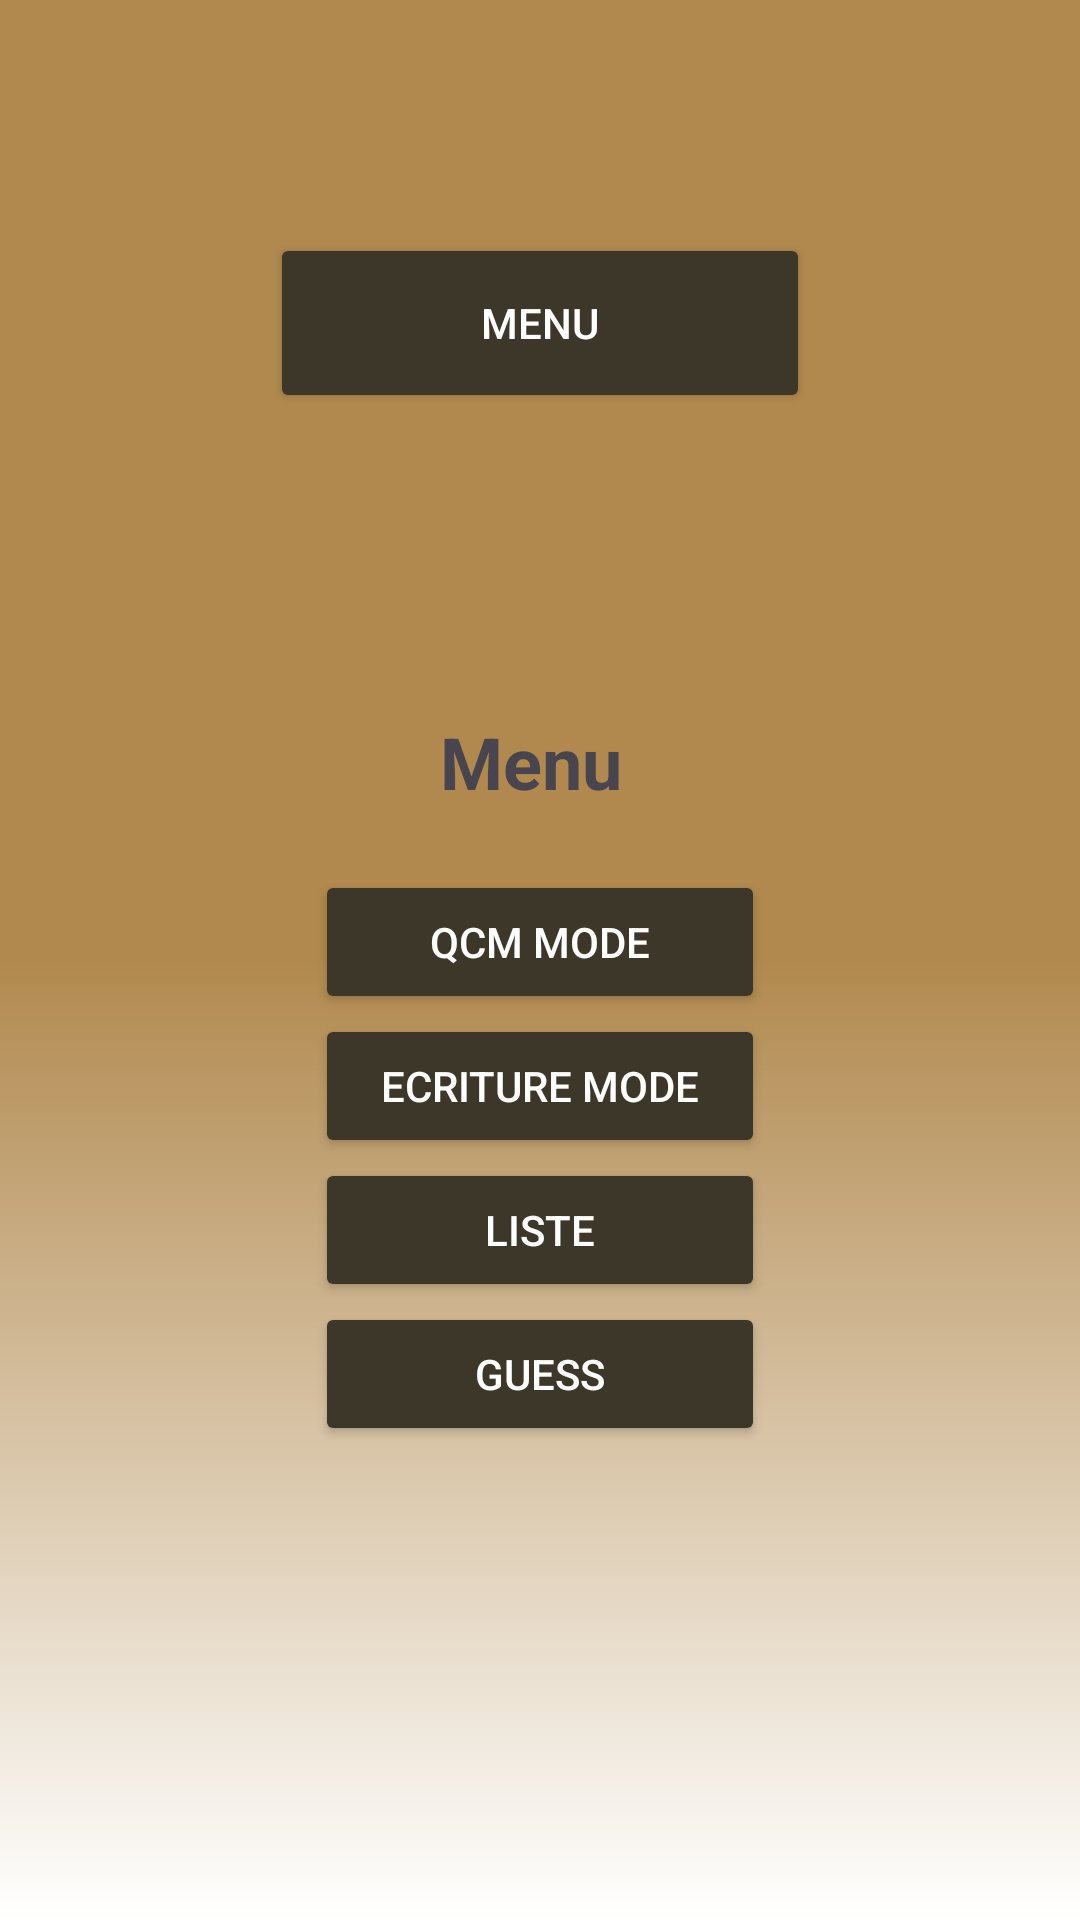

Reconstruct the res/layout file that produces this screen, plus the resources it refers to.
<!-- AndroidManifest.xml: application theme Theme.DeutschQuiz -->
<!-- res/layout/activity_menu.xml -->
<LinearLayout
    xmlns:android="http://schemas.android.com/apk/res/android"
    android:orientation="vertical"
    android:padding="16dp"
    android:layout_width="match_parent"
    android:gravity="center"
    android:background="@drawable/background_gradient"
    android:layout_height="match_parent">


    <Button
        android:id="@+id/main_menu"
        android:layout_width="180dp"
        android:layout_height="60dp"
        android:translationY="-80dp"
        android:text="Menu"
        android:textColor="#ffffff"
        android:backgroundTint="#3d3729"
        android:textAlignment="center" />

    <TextView
        android:id="@+id/name_text"
        android:layout_width="wrap_content"
        android:layout_height="wrap_content"
        android:color="#3d3729"
        android:padding="20dp"
        android:textStyle="bold"
        android:text="Menu "
        android:textAlignment="center"
        android:textSize="24sp" />

    <Button
        android:id="@+id/QCM"
        android:layout_width="150dp"
        android:layout_height="wrap_content"
        android:textColor="#ffffff"
        android:backgroundTint="#3d3729"
        android:text="QCM Mode" />

    <Button
        android:id="@+id/Write"
        android:layout_width="150dp"
        android:textColor="#ffffff"
        android:layout_height="wrap_content"
        android:backgroundTint="#3d3729"
        android:text="Ecriture Mode" />

    <Button
        android:id="@+id/List"
        android:layout_width="150dp"
        android:textColor="#ffffff"
        android:layout_height="wrap_content"
        android:backgroundTint="#3d3729"
        android:text="Liste" />

    <Button
        android:id="@+id/Guess"
        android:layout_width="150dp"
        android:textColor="#ffffff"
        android:layout_height="wrap_content"
        android:backgroundTint="#3d3729"
        android:text="Guess" />


</LinearLayout>
<!-- resources referenced by this layout -->
<resources>
  <!-- drawable background_gradient (drawable) -->
  <shape xmlns:android="http://schemas.android.com/apk/res/android"
      android:shape="rectangle">
      <gradient xmlns:android="http://schemas.android.com/apk/res/android"
          android:type="linear"
          android:angle="100"
          android:startColor="#b1894e"
          android:endColor="#ffffff"
          android:centerColor="#b1894e" />
  
  </shape>
  <style name="Theme.DeutschQuiz" parent="Base.Theme.DeutschQuiz" />
  <style name="Base.Theme.DeutschQuiz" parent="Theme.Material3.DayNight.NoActionBar">
          
          
      </style>
</resources>
